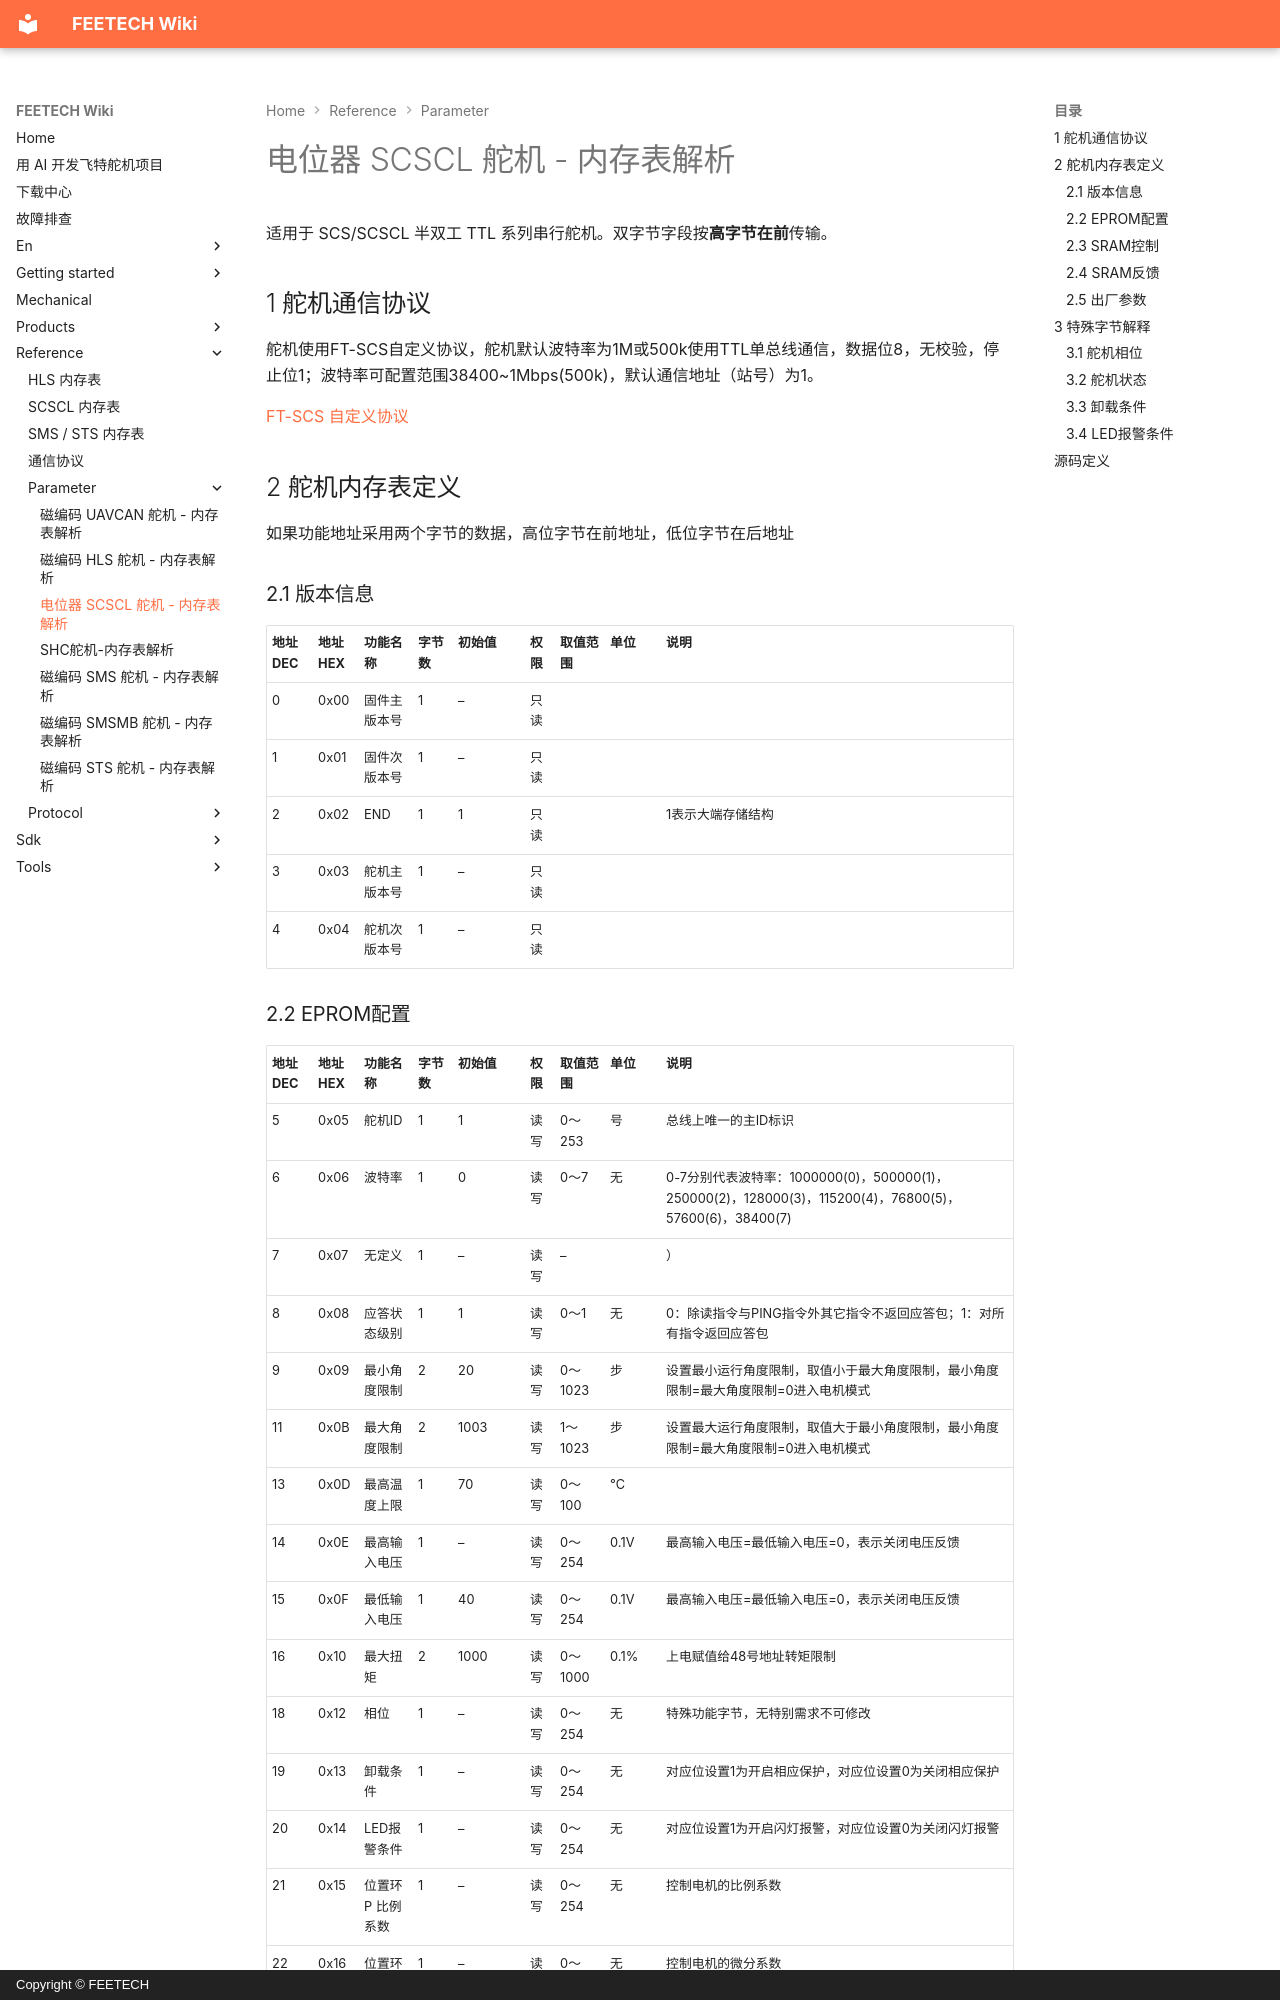

repository: ftservo/ftservo-wiki · page: reference/parameter/memory-scscl/index.html · generator: mkdocs · copyright: Copyright © FEETECH

# 电位器 SCSCL 舵机 - 内存表解析

适用于 SCS/SCSCL 半双工 TTL 系列串行舵机。双字节字段按**高字节在前**传输。

<style>
  .md-typeset table:not([class]) { display: table; width: 100%; table-layout: fixed; }
  .md-typeset table:not([class]) th { min-width: 0; padding: .6em .4em; }
  .md-typeset table:not([class]) td { min-width: 0; padding: .6em .4em; }
  .md-typeset table:not([class]) td, .md-typeset table:not([class]) th { overflow-wrap: anywhere; }
  .md-typeset table:not([class]) th:nth-child(1), .md-typeset table:not([class]) td:nth-child(1) { width: 46px; }
  .md-typeset table:not([class]) th:nth-child(2), .md-typeset table:not([class]) td:nth-child(2) { width: 46px; }
  .md-typeset table:not([class]) th:nth-child(3), .md-typeset table:not([class]) td:nth-child(3) { width: 54px; }
  .md-typeset table:not([class]) th:nth-child(4), .md-typeset table:not([class]) td:nth-child(4) { width: 40px; }
  .md-typeset table:not([class]) th:nth-child(5), .md-typeset table:not([class]) td:nth-child(5) { width: 72px; }
  .md-typeset table:not([class]) th:nth-child(6), .md-typeset table:not([class]) td:nth-child(6) { width: 30px; }
  .md-typeset table:not([class]) th:nth-child(7), .md-typeset table:not([class]) td:nth-child(7) { width: 50px; }
  .md-typeset table:not([class]) th:nth-child(8), .md-typeset table:not([class]) td:nth-child(8) { width: 56px; }
  @media screen and (max-width: 40em) {
    .md-typeset table:not([class]) { table-layout: auto; }
    .md-typeset table:not([class]) th, .md-typeset table:not([class]) td { width: auto; }
  }
</style>

## 1 舵机通信协议

舵机使用FT-SCS自定义协议，舵机默认波特率为1M或500k使用TTL单总线通信，数据位8，无校验，停止位1；波特率可配置范围38400~1Mbps(500k)，默认通信地址（站号）为1。

[FT-SCS 自定义协议](../protocol/index.md)

## 2 舵机内存表定义

如果功能地址采用两个字节的数据，高位字节在前地址，低位字节在后地址
